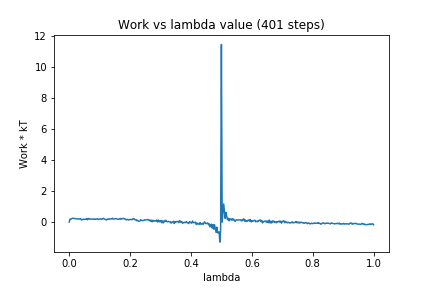

Data behind this chart, as committed beside it:
0, 0.0
1, 0.1951
2, 0.1857
3, 0.2005
4, 0.2422
5, 0.2496
6, 0.2437
7, 0.2312
8, 0.2232
9, 0.2124
10, 0.198
11, 0.203
12, 0.2097
13, 0.1924
14, 0.2028
15, 0.2198
16, 0.1319
17, 0.1584
18, 0.1815
19, 0.1886
20, 0.1689
21, 0.1814
22, 0.1777
23, 0.2241
24, 0.1477
25, 0.2106
26, 0.228
27, 0.1799
28, 0.1871
29, 0.1961
30, 0.1881
31, 0.1981
32, 0.1826
33, 0.1927
34, 0.1685
35, 0.1991
36, 0.1961
37, 0.2155
38, 0.1823
39, 0.1668
40, 0.1984
41, 0.2098
42, 0.1949
43, 0.1705
44, 0.2185
45, 0.2433
46, 0.2033
47, 0.1765
48, 0.1748
49, 0.1313
50, 0.1907
51, 0.1967
52, 0.1729
53, 0.2038
54, 0.2
55, 0.2146
56, 0.201
57, 0.2447
58, 0.1949
59, 0.2009
60, 0.2087
... 340 more rows
